Dataset: data (GitHub, AllenDuong/gestures). Classes: peace sign gesture, rock on gesture, shaka gesture, thumbs up gesture.

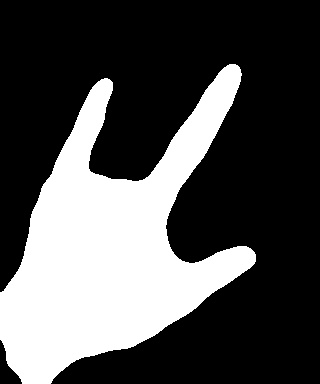
Label: rock on gesture

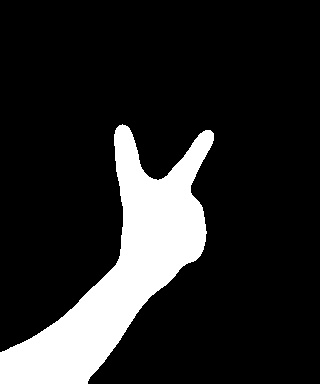
Label: peace sign gesture

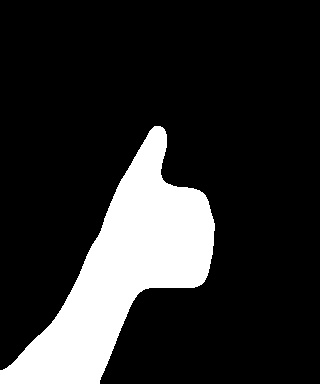
Label: thumbs up gesture

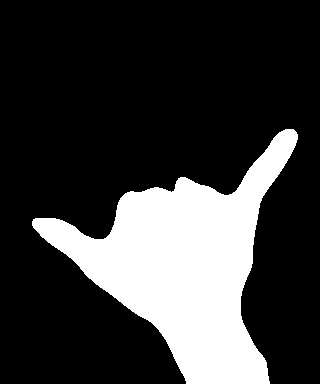
Label: shaka gesture

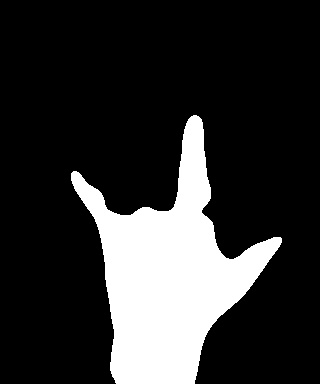
Label: rock on gesture

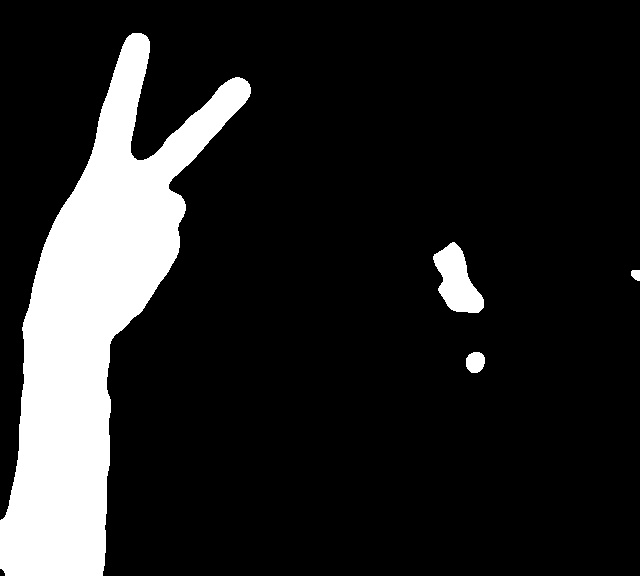
Label: peace sign gesture
